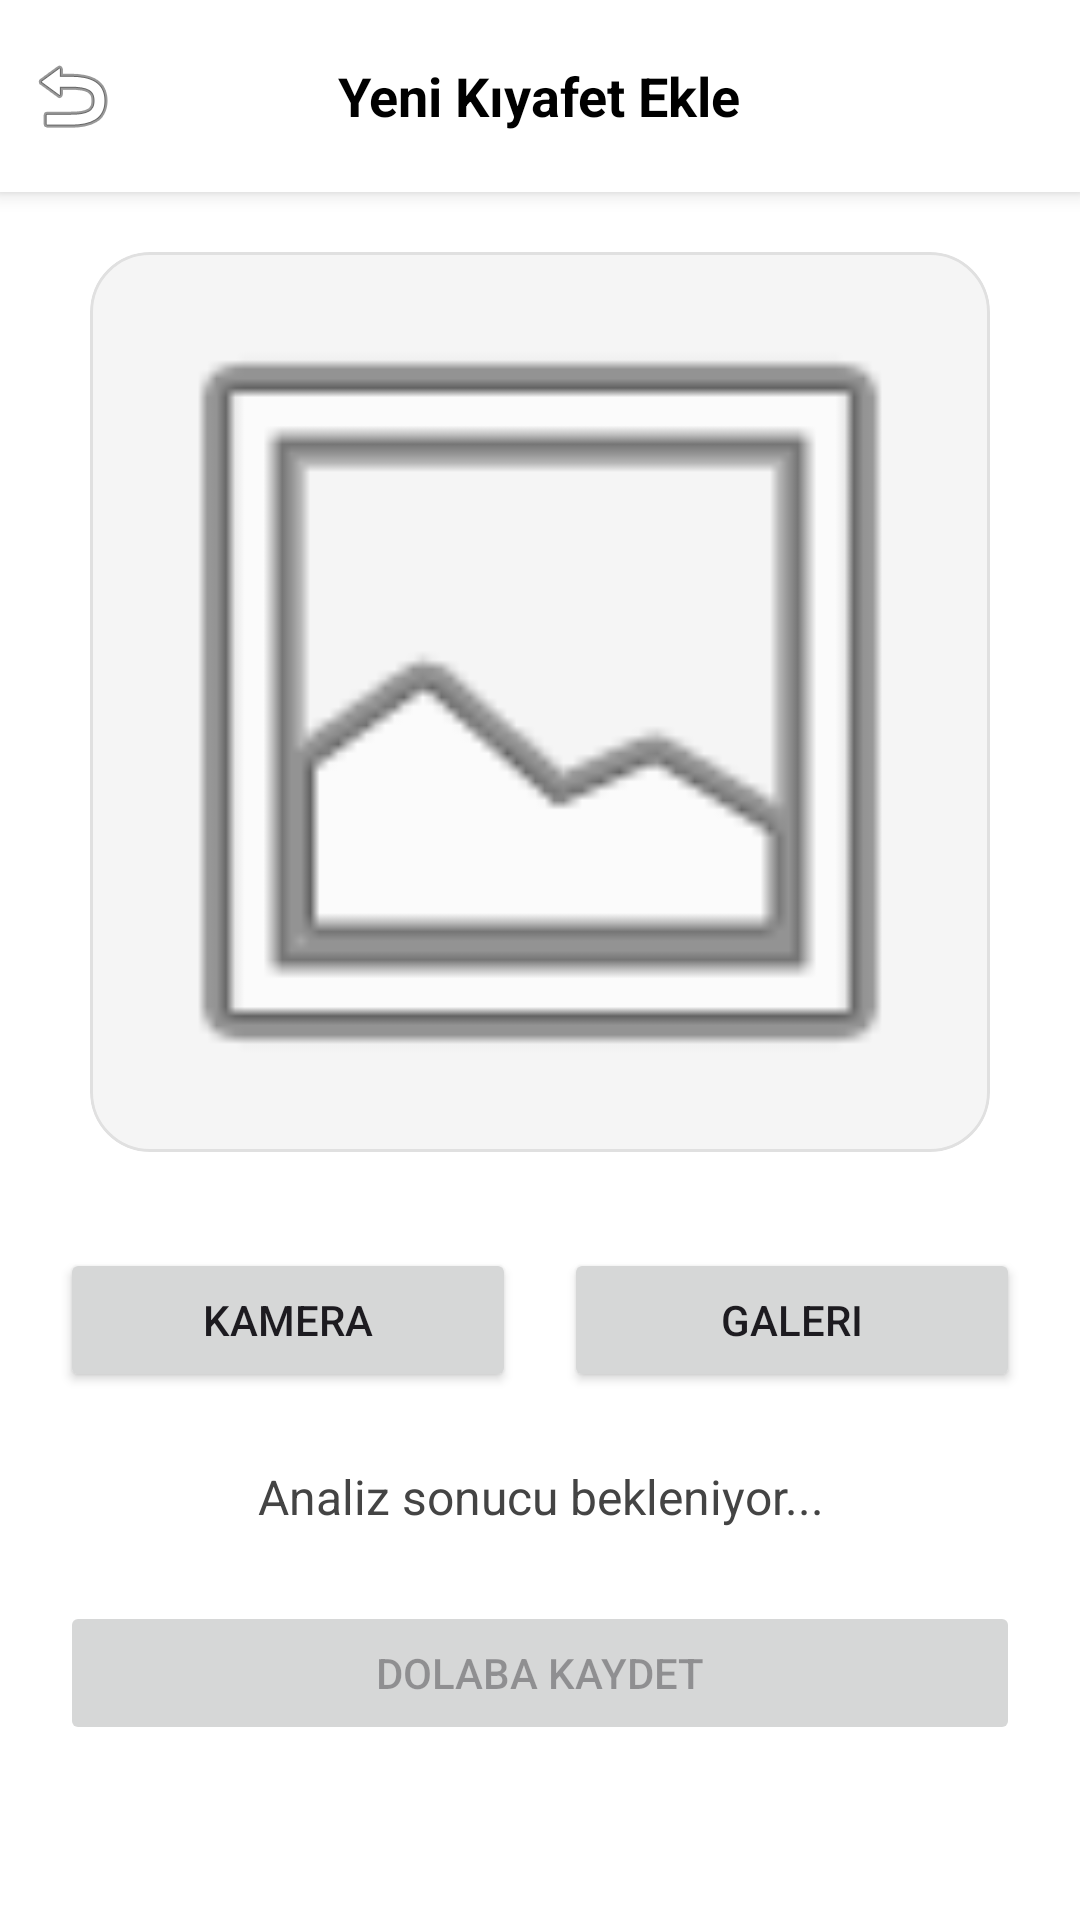

Here is an Android app screen rendered from its layout file. Give the layout XML and the strings, colors and styles it references.
<!-- AndroidManifest.xml: application theme Theme.Kombin -->
<!-- res/layout/activity_add_clothing.xml -->
<?xml version="1.0" encoding="utf-8"?>
<LinearLayout xmlns:android="http://schemas.android.com/apk/res/android"
    xmlns:app="http://schemas.android.com/apk/res-auto"
    android:layout_width="match_parent"
    android:layout_height="match_parent"
    android:orientation="vertical"
    android:background="#FFFFFF"> 

    
    <RelativeLayout
        android:layout_width="match_parent"
        android:layout_height="?attr/actionBarSize"
        android:background="#FFFFFF"
        android:elevation="4dp">

        <ImageButton
            android:id="@+id/btnBack"
            android:layout_width="48dp"
            android:layout_height="48dp"
            android:layout_centerVertical="true"
            android:background="?attr/selectableItemBackgroundBorderless"
            android:src="@android:drawable/ic_menu_revert"
            android:padding="12dp" />

        <TextView
            android:layout_width="wrap_content"
            android:layout_height="wrap_content"
            android:layout_centerInParent="true"
            android:text="Yeni Kıyafet Ekle"
            android:textSize="18sp"
            android:textStyle="bold"
            android:textColor="#000000" />
    </RelativeLayout>

    <ScrollView
        android:layout_width="match_parent"
        android:layout_height="match_parent"
        android:fillViewport="true">

        <LinearLayout
            android:layout_width="match_parent"
            android:layout_height="wrap_content"
            android:orientation="vertical"
            android:padding="20dp"
            android:gravity="center_horizontal">

            
            <com.google.android.material.card.MaterialCardView
                android:layout_width="300dp"
                android:layout_height="300dp"
                app:cardCornerRadius="20dp"
                app:cardElevation="0dp"
                app:strokeWidth="1dp"
                app:strokeColor="#E0E0E0">

                <ImageView
                    android:id="@+id/ivClothing"
                    android:layout_width="match_parent"
                    android:layout_height="match_parent"
                    android:background="#F5F5F5"
                    android:scaleType="centerCrop"
                    android:src="@android:drawable/ic_menu_gallery" />
            </com.google.android.material.card.MaterialCardView>

            
            <LinearLayout
                android:layout_width="match_parent"
                android:layout_height="wrap_content"
                android:layout_marginTop="32dp"
                android:orientation="horizontal"
                android:weightSum="2">

                <Button
                    android:id="@+id/btnTakePhoto"
                    android:layout_width="0dp"
                    android:layout_height="wrap_content"
                    android:layout_weight="1"
                    android:layout_marginEnd="8dp"
                    android:padding="12dp"
                    android:text="Kamera" />

                <Button
                    android:id="@+id/btnOpenGallery"
                    android:layout_width="0dp"
                    android:layout_height="wrap_content"
                    android:layout_weight="1"
                    android:layout_marginStart="8dp"
                    android:padding="12dp"
                    android:text="Galeri" />
            </LinearLayout>

            <TextView
                android:id="@+id/tvAiResult"
                android:layout_width="match_parent"
                android:layout_height="wrap_content"
                android:layout_marginTop="24dp"
                android:text="Analiz sonucu bekleniyor..."
                android:textSize="16sp"
                android:textColor="#444444"
                android:gravity="center" />

            <Button
                android:id="@+id/btnSave"
                android:layout_width="match_parent"
                android:layout_height="wrap_content"
                android:text="Dolaba Kaydet"
                android:layout_marginTop="24dp"
                android:enabled="false"
                android:padding="12dp" />

        </LinearLayout>
    </ScrollView>
</LinearLayout>
<!-- resources referenced by this layout -->
<resources>
  <style name="Theme.Kombin" parent="Base.Theme.Kombin" />
  <style name="Base.Theme.Kombin" parent="Theme.Material3.DayNight.NoActionBar">
          
          
      </style>
</resources>
